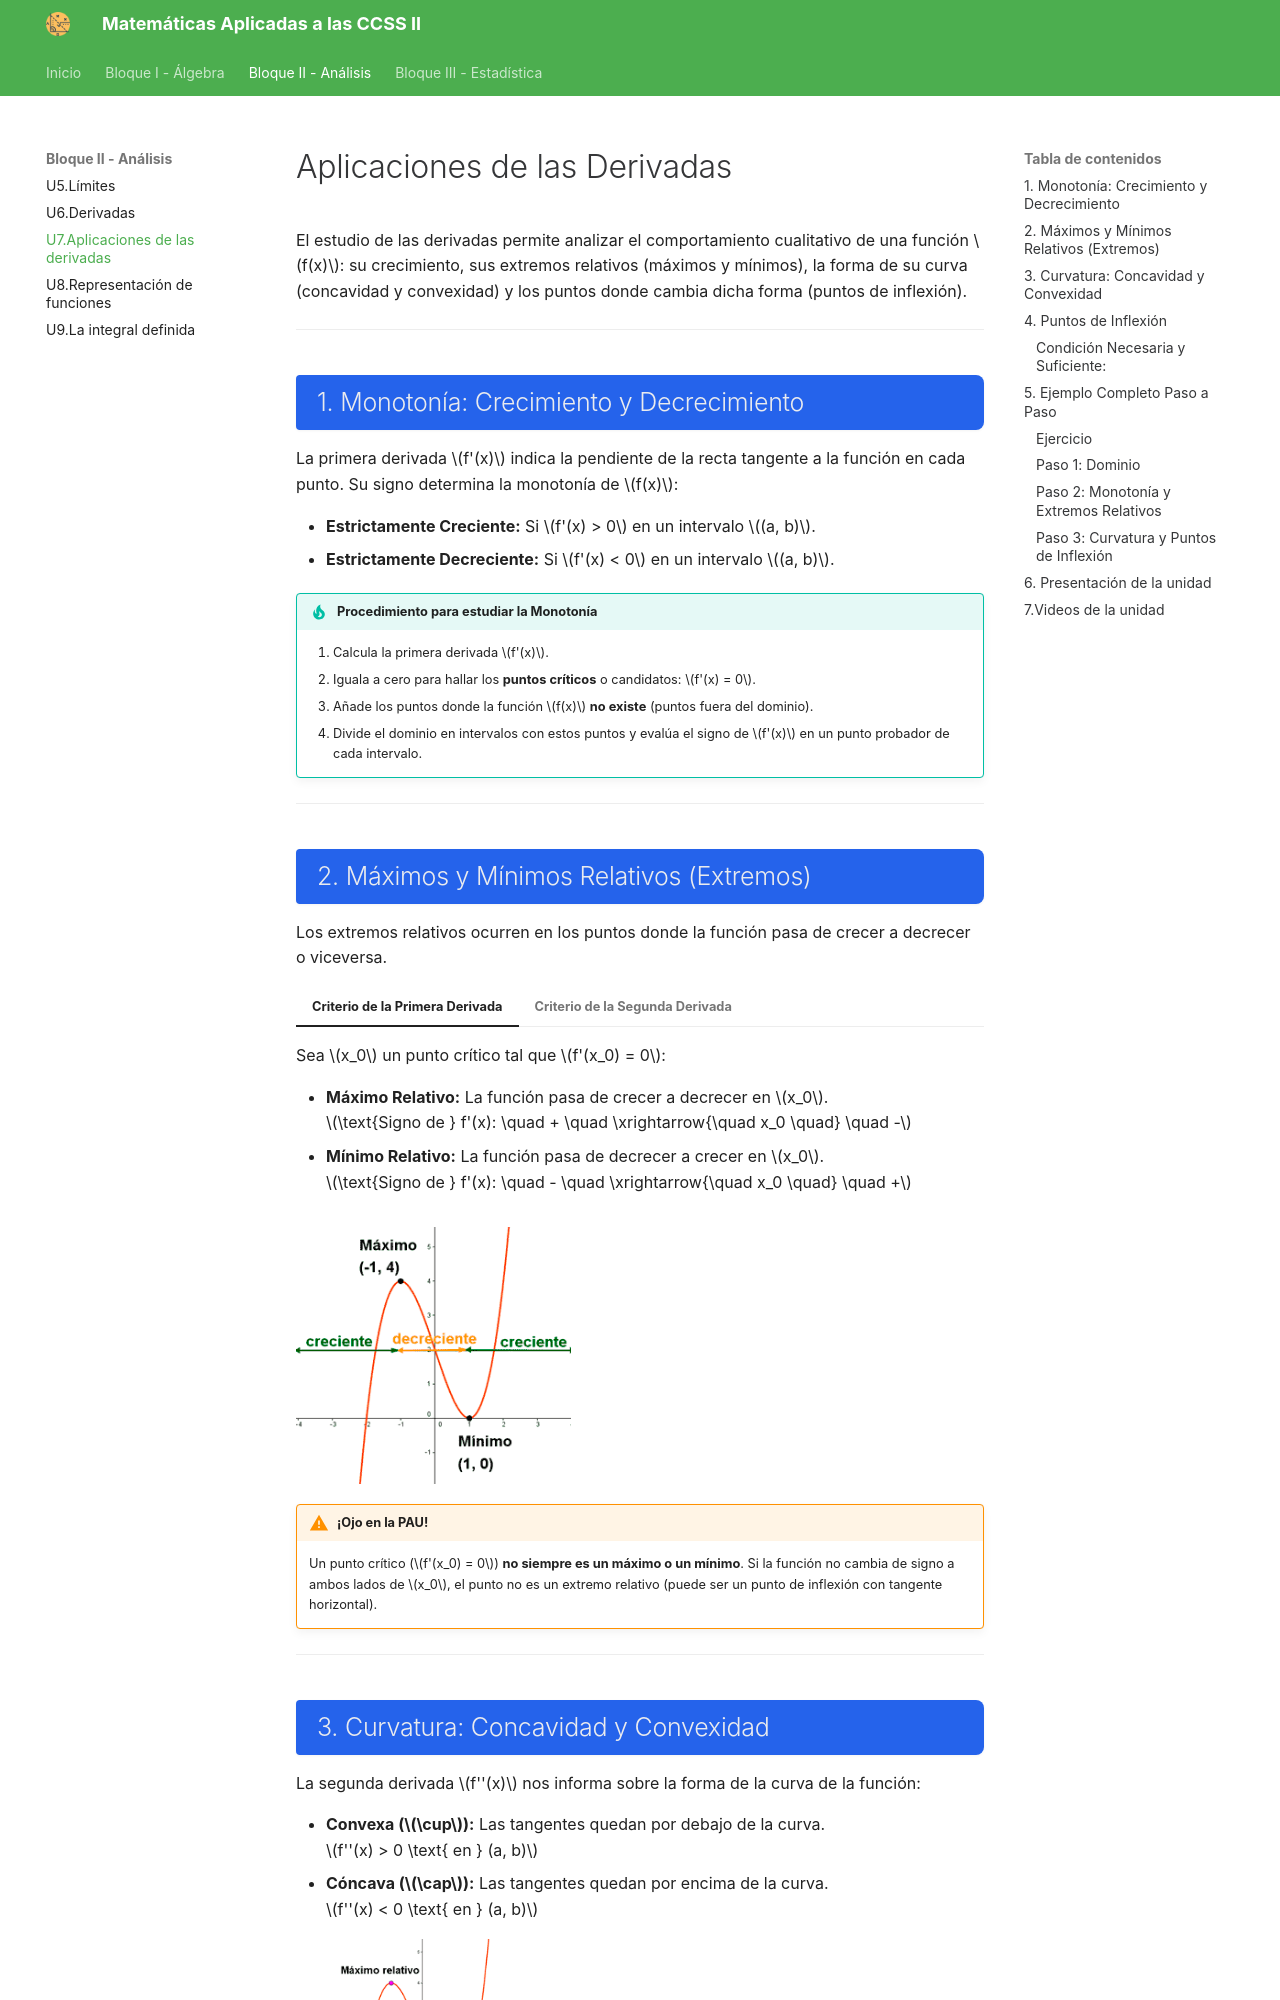

repository: nest86/mates-santfrancesc · page: analisis/aplicaciones_derivadas/index.html · generator: mkdocs

# Aplicaciones de las Derivadas

El estudio de las derivadas permite analizar el comportamiento cualitativo de una función $f(x)$: su crecimiento, sus extremos relativos (máximos y mínimos), la forma de su curva (concavidad y convexidad) y los puntos donde cambia dicha forma (puntos de inflexión).

---

## 1. Monotonía: Crecimiento y Decrecimiento

La primera derivada $f'(x)$ indica la pendiente de la recta tangente a la función en cada punto. Su signo determina la monotonía de $f(x)$:

* **Estrictamente Creciente:** Si $f'(x) > 0$ en un intervalo $(a, b)$.
* **Estrictamente Decreciente:** Si $f'(x) < 0$ en un intervalo $(a, b)$.

!!! tip "Procedimiento para estudiar la Monotonía"
    1. Calcula la primera derivada $f'(x)$.
    2. Iguala a cero para hallar los **puntos críticos** o candidatos: $f'(x) = 0$.
    3. Añade los puntos donde la función $f(x)$ **no existe** (puntos fuera del dominio).
    4. Divide el dominio en intervalos con estos puntos y evalúa el signo de $f'(x)$ en un punto probador de cada intervalo.

---

## 2. Máximos y Mínimos Relativos (Extremos)

Los extremos relativos ocurren en los puntos donde la función pasa de crecer a decrecer o viceversa.

=== "Criterio de la Primera Derivada"
    Sea $x_0$ un punto crítico tal que $f'(x_0) = 0$:

    * **Máximo Relativo:** La función pasa de crecer a decrecer en $x_0$.  
      $\text{Signo de } f'(x): \quad + \quad \xrightarrow{\quad x_0 \quad} \quad -$
    * **Mínimo Relativo:** La función pasa de decrecer a crecer en $x_0$.  
      $\text{Signo de } f'(x): \quad - \quad \xrightarrow{\quad x_0 \quad} \quad +$

=== "Criterio de la Segunda Derivada"
    Si $x_0$ cumple que $f'(x_0) = 0$, calculamos $f''(x_0)$:

    * Si $f''(x_0) < 0 \implies x_0$ es un **Máximo Relativo**.
    * Si $f''(x_0) > 0 \implies x_0$ es un **Mínimo Relativo**.
    * Si $f''(x_0) = 0 \implies$ El criterio no decide (se debe recurrir al signo de $f'$).
![Máximo y mínimo](../assets/imagen1_aplicaciones-derivadas.png){ align=center width="40%" }
!!! warning "¡Ojo en la PAU!"
    Un punto crítico ($f'(x_0) = 0$) **no siempre es un máximo o un mínimo**. Si la función no cambia de signo a ambos lados de $x_0$, el punto no es un extremo relativo (puede ser un punto de inflexión con tangente horizontal).

---

## 3. Curvatura: Concavidad y Convexidad

La segunda derivada $f''(x)$ nos informa sobre la forma de la curva de la función:

* **Convexa ($\cup$):** Las tangentes quedan por debajo de la curva.  
  $f''(x) > 0 \text{ en } (a, b)$
* **Cóncava ($\cap$):** Las tangentes quedan por encima de la curva.  
  $f''(x) < 0 \text{ en } (a, b)$

![Curvatura](../assets/imagen2_aplicaciones-derivadas.gif){ align=center width="40%" }

---

## 4. Puntos de Inflexión

Un **punto de inflexión** es aquel punto del dominio donde la función cambia su curvatura (de cóncava a convexa o de convexa a cóncava).
